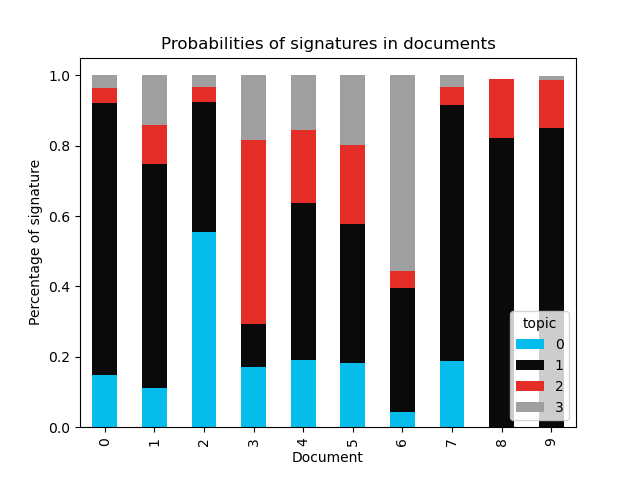

Data behind this chart, as committed beside it:
document, 0, 1, 2, 3
0, 0.147, 0.7727, 0.04332, 0.03697
1, 0.1106, 0.6369, 0.1115, 0.141
2, 0.5541, 0.3687, 0.044, 0.0332
3, 0.1696, 0.125, 0.5222, 0.1832
4, 0.1912, 0.4467, 0.206, 0.1562
5, 0.1814, 0.3953, 0.2244, 0.1989
6, 0.04299, 0.3531, 0.04823, 0.5557
7, 0.1894, 0.7273, 0.04838, 0.03493
8, , 0.8229, 0.1673, 
9, , 0.85, 0.1376, 0.01148
10, 0.05341, 0.7203, 0.2065, 0.0198
11, 0.1513, 0.6143, 0.2248, 
12, , 0.455, 0.1575, 0.3849
13, , 0.8869, 0.07726, 0.03277
14, , 0.8205, 0.1305, 0.04497
15, , 0.7268, 0.2107, 0.05588
16, , 0.9075, 0.07877, 0.01065
17, , 0.9255, 0.06611, 
18, , 0.6124, 0.3724, 0.01087
19, , 0.9447, 0.04015, 
20, , 0.7944, 0.1925, 
21, , 0.7179, 0.1432, 0.1351
22, 0.01293, 0.8061, 0.01949, 0.1615
23, 0.0979, 0.8448, 0.02075, 0.03651
24, , 0.5871, 0.2007, 0.2057
25, , 0.868, 0.02444, 0.1005
26, , 0.9079, 0.06223, 0.02692
27, , 0.9138, 0.03798, 0.04545
28, , 0.9281, 0.03806, 0.0307
29, , 0.9221, 0.01869, 0.05792
30, , 0.7875, , 0.2081
31, , 0.9484, 0.03943, 
32, , 0.9039, , 0.08768
33, , 0.8952, 0.05065, 0.05288
34, , 0.8369, 0.0197, 0.1421
35, , 0.8343, 0.06726, 0.0976
36, , 0.9373, 0.0537, 
37, , 0.8949, 0.0954, 
38, , 0.8223, 0.1382, 0.03621
39, 0.06542, 0.7145, 0.2189, 
40, 0.01769, 0.6785, 0.2993, 
41, , 0.7418, 0.2451, 0.01262
42, , 0.6634, 0.3104, 0.01777
43, , 0.6396, 0.3179, 0.04213
44, , 0.6167, 0.3635, 0.01928
45, , 0.62, 0.3178, 0.06188
46, , 0.5977, 0.357, 0.04489
47, , 0.5841, 0.413, 
48, , 0.5291, 0.4618, 
49, , 0.4794, 0.4478, 0.07258
50, , 0.4224, 0.5404, 0.03698
51, , 0.3472, 0.6052, 0.04734
52, , 0.3146, 0.6171, 0.06809
53, , 0.2168, 0.6745, 0.1084
54, , 0.1421, 0.7029, 0.1548
55, , 0.2036, 0.5839, 0.2122
56, , 0.1703, 0.5654, 0.264
57, , 0.1436, 0.4965, 0.3597
58, , 0.1349, 0.5267, 0.3381
59, , 0.08989, 0.3823, 0.5275
... 26 more rows
